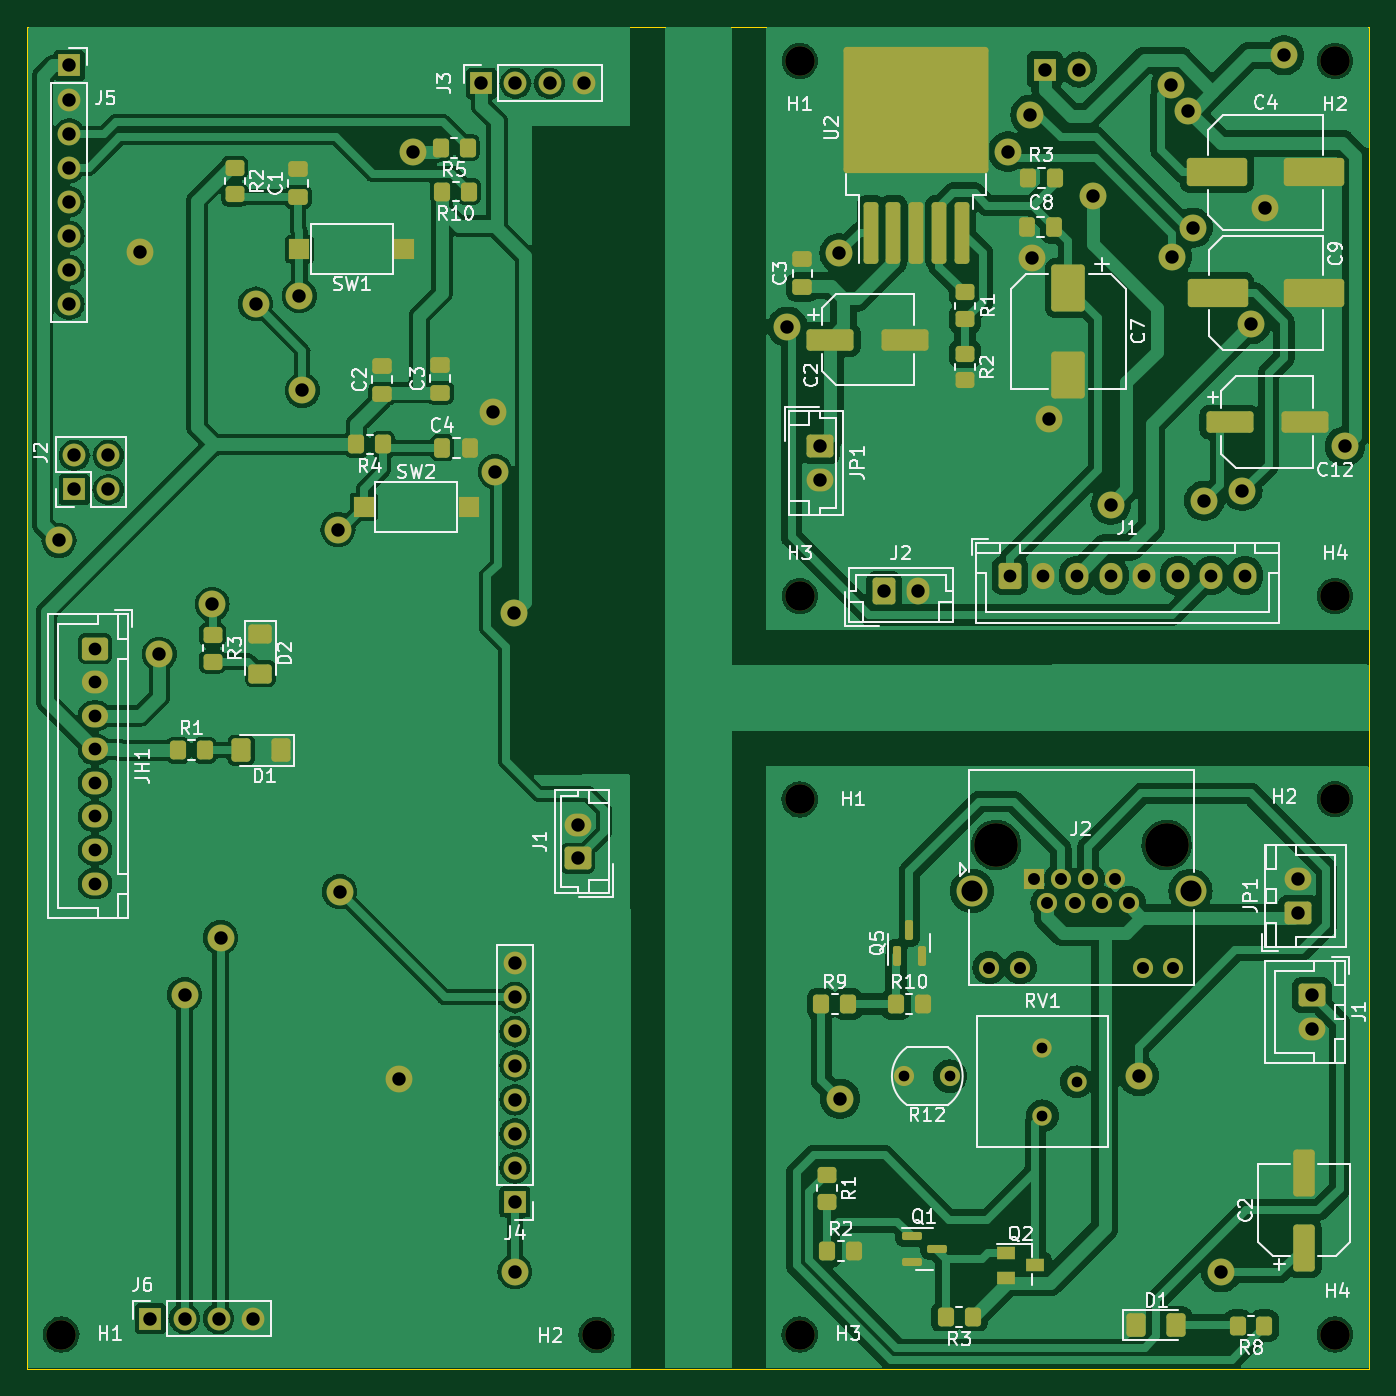
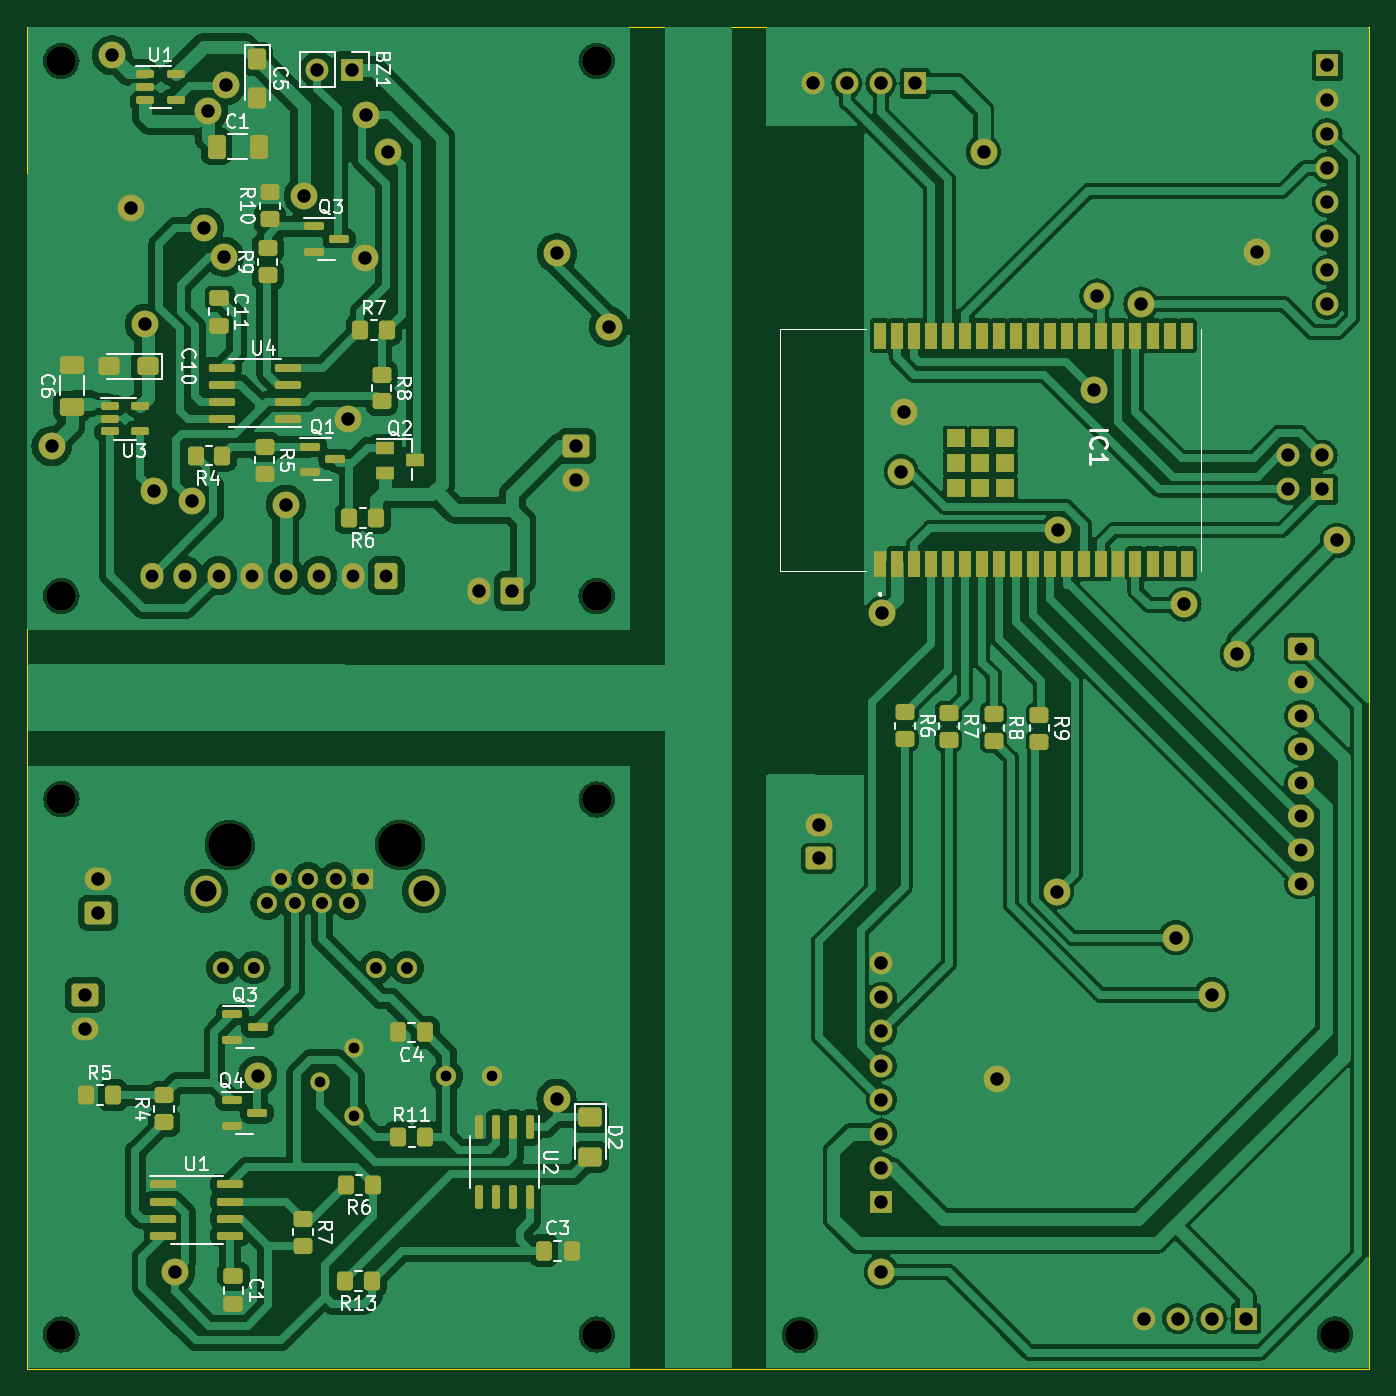
Circuit board: 11 layer files. Board 100.0 x 100.0 mm.
- bottom_copper: SmartbikeALL-B_Cu.gbr (273745 bytes)
- bottom_mask: SmartbikeALL-B_Mask.gbr (12052 bytes)
- paste: SmartbikeALL-B_Paste.gbr (7416 bytes)
- bottom_silk: SmartbikeALL-B_Silkscreen.gbr (56071 bytes)
- outline: SmartbikeALL-Edge_Cuts.gbr (612 bytes)
- top_copper: SmartbikeALL-F_Cu.gbr (241136 bytes)
- top_mask: SmartbikeALL-F_Mask.gbr (10254 bytes)
- paste: SmartbikeALL-F_Paste.gbr (5711 bytes)
- top_silk: SmartbikeALL-F_Silkscreen.gbr (81184 bytes)
- drill: SmartbikeALL-NPTH-drl.gbr (1023 bytes)
- drill: SmartbikeALL-PTH-drl.gbr (3909 bytes)

=== bottom_copper: SmartbikeALL-B_Cu.gbr (273745 bytes, source omitted) ===
=== bottom_mask: SmartbikeALL-B_Mask.gbr (12052 bytes, source omitted) ===
=== paste: SmartbikeALL-B_Paste.gbr (7416 bytes, source omitted) ===
=== bottom_silk: SmartbikeALL-B_Silkscreen.gbr (56071 bytes, source omitted) ===
=== outline: SmartbikeALL-Edge_Cuts.gbr ===
%TF.GenerationSoftware,KiCad,Pcbnew,7.0.9*%
%TF.CreationDate,2023-11-16T02:53:52-05:00*%
%TF.ProjectId,SmartbikeALL,536d6172-7462-4696-9b65-414c4c2e6b69,rev?*%
%TF.SameCoordinates,Original*%
%TF.FileFunction,Profile,NP*%
%FSLAX46Y46*%
G04 Gerber Fmt 4.6, Leading zero omitted, Abs format (unit mm)*
G04 Created by KiCad (PCBNEW 7.0.9) date 2023-11-16 02:53:52*
%MOMM*%
%LPD*%
G01*
G04 APERTURE LIST*
%TA.AperFunction,Profile*%
%ADD10C,0.100000*%
%TD*%
G04 APERTURE END LIST*
D10*
X115138000Y-24460000D02*
X215138000Y-24460000D01*
X215138000Y-124460000D01*
X115138000Y-124460000D01*
X115138000Y-24460000D01*
M02*

=== top_copper: SmartbikeALL-F_Cu.gbr (241136 bytes, source omitted) ===
=== top_mask: SmartbikeALL-F_Mask.gbr (10254 bytes, source omitted) ===
=== paste: SmartbikeALL-F_Paste.gbr ===
%TF.GenerationSoftware,KiCad,Pcbnew,7.0.9*%
%TF.CreationDate,2023-11-16T02:53:52-05:00*%
%TF.ProjectId,SmartbikeALL,536d6172-7462-4696-9b65-414c4c2e6b69,rev?*%
%TF.SameCoordinates,Original*%
%TF.FileFunction,Paste,Top*%
%TF.FilePolarity,Positive*%
%FSLAX46Y46*%
G04 Gerber Fmt 4.6, Leading zero omitted, Abs format (unit mm)*
G04 Created by KiCad (PCBNEW 7.0.9) date 2023-11-16 02:53:52*
%MOMM*%
%LPD*%
G01*
G04 APERTURE LIST*
G04 Aperture macros list*
%AMRoundRect*
0 Rectangle with rounded corners*
0 $1 Rounding radius*
0 $2 $3 $4 $5 $6 $7 $8 $9 X,Y pos of 4 corners*
0 Add a 4 corners polygon primitive as box body*
4,1,4,$2,$3,$4,$5,$6,$7,$8,$9,$2,$3,0*
0 Add four circle primitives for the rounded corners*
1,1,$1+$1,$2,$3*
1,1,$1+$1,$4,$5*
1,1,$1+$1,$6,$7*
1,1,$1+$1,$8,$9*
0 Add four rect primitives between the rounded corners*
20,1,$1+$1,$2,$3,$4,$5,0*
20,1,$1+$1,$4,$5,$6,$7,0*
20,1,$1+$1,$6,$7,$8,$9,0*
20,1,$1+$1,$8,$9,$2,$3,0*%
G04 Aperture macros list end*
%ADD10RoundRect,0.250000X-1.000000X1.500000X-1.000000X-1.500000X1.000000X-1.500000X1.000000X1.500000X0*%
%ADD11RoundRect,0.150000X-0.587500X-0.150000X0.587500X-0.150000X0.587500X0.150000X-0.587500X0.150000X0*%
%ADD12R,1.400000X1.000000*%
%ADD13RoundRect,0.250000X-0.450000X0.350000X-0.450000X-0.350000X0.450000X-0.350000X0.450000X0.350000X0*%
%ADD14RoundRect,0.250001X-1.999999X-0.799999X1.999999X-0.799999X1.999999X0.799999X-1.999999X0.799999X0*%
%ADD15RoundRect,0.250000X0.475000X-0.337500X0.475000X0.337500X-0.475000X0.337500X-0.475000X-0.337500X0*%
%ADD16RoundRect,0.250000X0.300000X-2.050000X0.300000X2.050000X-0.300000X2.050000X-0.300000X-2.050000X0*%
%ADD17RoundRect,0.250000X2.375000X-2.025000X2.375000X2.025000X-2.375000X2.025000X-2.375000X-2.025000X0*%
%ADD18RoundRect,0.250000X-1.500000X-0.550000X1.500000X-0.550000X1.500000X0.550000X-1.500000X0.550000X0*%
%ADD19RoundRect,0.250000X-0.350000X-0.450000X0.350000X-0.450000X0.350000X0.450000X-0.350000X0.450000X0*%
%ADD20R,1.500000X1.500000*%
%ADD21RoundRect,0.250000X0.350000X0.450000X-0.350000X0.450000X-0.350000X-0.450000X0.350000X-0.450000X0*%
%ADD22RoundRect,0.150000X0.150000X-0.587500X0.150000X0.587500X-0.150000X0.587500X-0.150000X-0.587500X0*%
%ADD23RoundRect,0.250001X-0.624999X0.462499X-0.624999X-0.462499X0.624999X-0.462499X0.624999X0.462499X0*%
%ADD24RoundRect,0.250001X0.462499X0.624999X-0.462499X0.624999X-0.462499X-0.624999X0.462499X-0.624999X0*%
%ADD25RoundRect,0.250000X0.337500X0.475000X-0.337500X0.475000X-0.337500X-0.475000X0.337500X-0.475000X0*%
%ADD26RoundRect,0.250001X-0.462499X-0.624999X0.462499X-0.624999X0.462499X0.624999X-0.462499X0.624999X0*%
%ADD27RoundRect,0.250000X0.550000X-1.500000X0.550000X1.500000X-0.550000X1.500000X-0.550000X-1.500000X0*%
%ADD28RoundRect,0.250000X-0.337500X-0.475000X0.337500X-0.475000X0.337500X0.475000X-0.337500X0.475000X0*%
G04 APERTURE END LIST*
D10*
%TO.C,C7*%
X192714200Y-43933100D03*
X192714200Y-50433100D03*
%TD*%
D11*
%TO.C,Q1*%
X181038000Y-114560000D03*
X181038000Y-116460000D03*
X182913000Y-115510000D03*
%TD*%
D12*
%TO.C,Q2*%
X188058000Y-115790000D03*
X188058000Y-117690000D03*
X190258000Y-116740000D03*
%TD*%
D13*
%TO.C,R1*%
X184992600Y-44262600D03*
X184992600Y-46262600D03*
%TD*%
D14*
%TO.C,C9*%
X203820800Y-44297400D03*
X211020800Y-44297400D03*
%TD*%
D15*
%TO.C,C1*%
X135328000Y-37167500D03*
X135328000Y-35092500D03*
%TD*%
D16*
%TO.C,U2*%
X177982200Y-39801600D03*
X179682200Y-39801600D03*
X181382200Y-39801600D03*
D17*
X178607200Y-33076600D03*
X184157200Y-33076600D03*
X178607200Y-28226600D03*
X184157200Y-28226600D03*
D16*
X183082200Y-39801600D03*
X184782200Y-39801600D03*
%TD*%
D18*
%TO.C,C12*%
X204722400Y-53924000D03*
X210322400Y-53924000D03*
%TD*%
D19*
%TO.C,R2*%
X174768000Y-115690000D03*
X176768000Y-115690000D03*
%TD*%
D20*
%TO.C,SW2*%
X140238000Y-60230000D03*
X148038000Y-60230000D03*
%TD*%
D19*
%TO.C,R1*%
X126398900Y-78370000D03*
X128398900Y-78370000D03*
%TD*%
D13*
%TO.C,R2*%
X185018000Y-48825200D03*
X185018000Y-50825200D03*
%TD*%
D21*
%TO.C,R5*%
X147958000Y-33480000D03*
X145958000Y-33480000D03*
%TD*%
D22*
%TO.C,Q5*%
X179918000Y-93657500D03*
X181818000Y-93657500D03*
X180868000Y-91782500D03*
%TD*%
D15*
%TO.C,C2*%
X141600000Y-51802300D03*
X141600000Y-49727300D03*
%TD*%
D19*
%TO.C,R4*%
X139678000Y-55590000D03*
X141678000Y-55590000D03*
%TD*%
%TO.C,R10*%
X179868000Y-97270000D03*
X181868000Y-97270000D03*
%TD*%
D20*
%TO.C,SW1*%
X143238000Y-41050000D03*
X135438000Y-41050000D03*
%TD*%
D21*
%TO.C,R8*%
X207318000Y-121220000D03*
X205318000Y-121220000D03*
%TD*%
D15*
%TO.C,C3*%
X172902200Y-43861700D03*
X172902200Y-41786700D03*
%TD*%
D14*
%TO.C,C4*%
X203795400Y-35331200D03*
X210995400Y-35331200D03*
%TD*%
D23*
%TO.C,D2*%
X132528000Y-69675000D03*
X132528000Y-72650000D03*
%TD*%
D24*
%TO.C,D1*%
X134068000Y-78370000D03*
X131093000Y-78370000D03*
%TD*%
D25*
%TO.C,C8*%
X191668900Y-39395200D03*
X189593900Y-39395200D03*
%TD*%
D21*
%TO.C,R10*%
X148068000Y-36750000D03*
X146068000Y-36750000D03*
%TD*%
D26*
%TO.C,D1*%
X197783000Y-121170000D03*
X200758000Y-121170000D03*
%TD*%
D13*
%TO.C,R3*%
X128978000Y-69756200D03*
X128978000Y-71756200D03*
%TD*%
D15*
%TO.C,C3*%
X145918000Y-51730000D03*
X145918000Y-49655000D03*
%TD*%
D19*
%TO.C,R9*%
X174318000Y-97270000D03*
X176318000Y-97270000D03*
%TD*%
D21*
%TO.C,R3*%
X191707600Y-35763000D03*
X189707600Y-35763000D03*
%TD*%
D27*
%TO.C,C2*%
X210268000Y-115420000D03*
X210268000Y-109820000D03*
%TD*%
D18*
%TO.C,C2*%
X174979000Y-47777200D03*
X180579000Y-47777200D03*
%TD*%
D13*
%TO.C,R2*%
X130618000Y-34970000D03*
X130618000Y-36970000D03*
%TD*%
D28*
%TO.C,C4*%
X146083000Y-55830000D03*
X148158000Y-55830000D03*
%TD*%
D21*
%TO.C,R3*%
X185588000Y-120580000D03*
X183588000Y-120580000D03*
%TD*%
D13*
%TO.C,R1*%
X174708000Y-110000000D03*
X174708000Y-112000000D03*
%TD*%
M02*

=== top_silk: SmartbikeALL-F_Silkscreen.gbr (81184 bytes, source omitted) ===
=== drill: SmartbikeALL-NPTH-drl.gbr ===
%TF.GenerationSoftware,KiCad,Pcbnew,7.0.9*%
%TF.CreationDate,2023-11-16T02:53:57-05:00*%
%TF.ProjectId,SmartbikeALL,536d6172-7462-4696-9b65-414c4c2e6b69,rev?*%
%TF.SameCoordinates,Original*%
%TF.FileFunction,NonPlated,1,2,NPTH,Drill*%
%TF.FilePolarity,Positive*%
%FSLAX46Y46*%
G04 Gerber Fmt 4.6, Leading zero omitted, Abs format (unit mm)*
G04 Created by KiCad (PCBNEW 7.0.9) date 2023-11-16 02:53:57*
%MOMM*%
%LPD*%
G01*
G04 APERTURE LIST*
%TA.AperFunction,ComponentDrill*%
%ADD10C,2.200000*%
%TD*%
%TA.AperFunction,ComponentDrill*%
%ADD11C,3.250000*%
%TD*%
G04 APERTURE END LIST*
D10*
%TO.C,H1*%
X117698000Y-121890000D03*
%TO.C,H2*%
X157568000Y-121900000D03*
%TO.C,H1*%
X172698000Y-82030000D03*
%TO.C,H3*%
X172698000Y-121890000D03*
%TO.C,H1*%
X172699000Y-27025400D03*
%TO.C,H3*%
X172706000Y-66894000D03*
%TO.C,H2*%
X212568000Y-82020000D03*
%TO.C,H4*%
X212576000Y-66894000D03*
%TO.C,H2*%
X212577000Y-27025400D03*
%TO.C,H4*%
X212578000Y-121890000D03*
D11*
%TO.C,J2*%
X187330000Y-85420000D03*
X200030000Y-85420000D03*
M02*

=== drill: SmartbikeALL-PTH-drl.gbr ===
%TF.GenerationSoftware,KiCad,Pcbnew,7.0.9*%
%TF.CreationDate,2023-11-16T02:53:57-05:00*%
%TF.ProjectId,SmartbikeALL,536d6172-7462-4696-9b65-414c4c2e6b69,rev?*%
%TF.SameCoordinates,Original*%
%TF.FileFunction,Plated,1,2,PTH,Drill*%
%TF.FilePolarity,Positive*%
%FSLAX46Y46*%
G04 Gerber Fmt 4.6, Leading zero omitted, Abs format (unit mm)*
G04 Created by KiCad (PCBNEW 7.0.9) date 2023-11-16 02:53:57*
%MOMM*%
%LPD*%
G01*
G04 APERTURE LIST*
%TA.AperFunction,ComponentDrill*%
%ADD10C,0.800000*%
%TD*%
%TA.AperFunction,ComponentDrill*%
%ADD11C,0.890000*%
%TD*%
%TA.AperFunction,ComponentDrill*%
%ADD12C,0.950000*%
%TD*%
%TA.AperFunction,ViaDrill*%
%ADD13C,1.000000*%
%TD*%
%TA.AperFunction,ComponentDrill*%
%ADD14C,1.000000*%
%TD*%
%TA.AperFunction,ComponentDrill*%
%ADD15C,1.570000*%
%TD*%
G04 APERTURE END LIST*
D10*
%TO.C,R12*%
X180488000Y-102640000D03*
X183888000Y-102640000D03*
%TO.C,RV1*%
X190778000Y-100520000D03*
X190778000Y-105600000D03*
X193318000Y-103060000D03*
D11*
%TO.C,J2*%
X186820000Y-94560000D03*
X189110000Y-94560000D03*
X190120000Y-87960000D03*
X191136000Y-89740000D03*
X192152000Y-87960000D03*
X193168000Y-89740000D03*
X194184000Y-87960000D03*
X195200000Y-89740000D03*
X196216000Y-87960000D03*
X197232000Y-89740000D03*
X198250000Y-94560000D03*
X200540000Y-94560000D03*
D12*
%TO.C,JH1*%
X120208000Y-70800000D03*
X120208000Y-73300000D03*
X120208000Y-75800000D03*
X120208000Y-78300000D03*
X120208000Y-80800000D03*
X120208000Y-83300000D03*
X120208000Y-85800000D03*
X120208000Y-88300000D03*
%TO.C,J1*%
X188356800Y-65354000D03*
X190856800Y-65354000D03*
X193356800Y-65354000D03*
X195856800Y-65354000D03*
X198356800Y-65354000D03*
X200856800Y-65354000D03*
X203356800Y-65354000D03*
X205856800Y-65354000D03*
%TD*%
D13*
X117528000Y-62740000D03*
X123528000Y-41220000D03*
X124998000Y-71200000D03*
X126878000Y-96575200D03*
X128938000Y-67490000D03*
X129556900Y-92327100D03*
X132167800Y-45125900D03*
X135438000Y-44528900D03*
X135658000Y-51570000D03*
X138308000Y-61930000D03*
X138426100Y-88901900D03*
X142858000Y-102860000D03*
X143875800Y-33799700D03*
X149828000Y-53160000D03*
X150018500Y-57620000D03*
X151418000Y-68180000D03*
X151488000Y-117200000D03*
X171786000Y-46824000D03*
X175660000Y-41351800D03*
X175690700Y-104333200D03*
X188215100Y-33776500D03*
X189886000Y-31044000D03*
X189976000Y-41734000D03*
X191246000Y-53704000D03*
X194512500Y-37077300D03*
X195860000Y-60090000D03*
X197948800Y-102624000D03*
X200346000Y-28824000D03*
X200445500Y-41604000D03*
X201654900Y-30714633D03*
X201971345Y-39453709D03*
X202845500Y-59787582D03*
X204110491Y-117252491D03*
X205676000Y-59034000D03*
X206326898Y-46616938D03*
X207378300Y-38001700D03*
X208786000Y-26594000D03*
X213299900Y-55718600D03*
D14*
%TO.C,J5*%
X118288000Y-27360000D03*
X118288000Y-29900000D03*
X118288000Y-32440000D03*
X118288000Y-34980000D03*
X118288000Y-37520000D03*
X118288000Y-40060000D03*
X118288000Y-42600000D03*
X118288000Y-45140000D03*
%TO.C,J2*%
X118658000Y-56400000D03*
X118658000Y-58940000D03*
X121198000Y-56400000D03*
X121198000Y-58940000D03*
%TO.C,J6*%
X124338000Y-120700000D03*
X126878000Y-120700000D03*
X129418000Y-120700000D03*
X131958000Y-120700000D03*
%TO.C,J3*%
X148988000Y-28690000D03*
%TO.C,J4*%
X151488000Y-94230000D03*
X151488000Y-96770000D03*
X151488000Y-99310000D03*
X151488000Y-101850000D03*
X151488000Y-104390000D03*
X151488000Y-106930000D03*
X151488000Y-109470000D03*
X151488000Y-112010000D03*
%TO.C,J3*%
X151528000Y-28690000D03*
X154068000Y-28690000D03*
%TO.C,J1*%
X156158000Y-83920000D03*
X156158000Y-86420000D03*
%TO.C,J3*%
X156608000Y-28690000D03*
%TO.C,JP1*%
X174223000Y-55716600D03*
X174223000Y-58216600D03*
%TO.C,J2*%
X178987400Y-66497000D03*
X181487400Y-66497000D03*
%TO.C,BZ1*%
X190956600Y-27660400D03*
X193496600Y-27660400D03*
%TO.C,JP1*%
X209848000Y-87970000D03*
X209848000Y-90470000D03*
%TO.C,J1*%
X210838000Y-96600000D03*
X210838000Y-99100000D03*
D15*
%TO.C,J2*%
X185550000Y-88850000D03*
X201810000Y-88850000D03*
M02*

